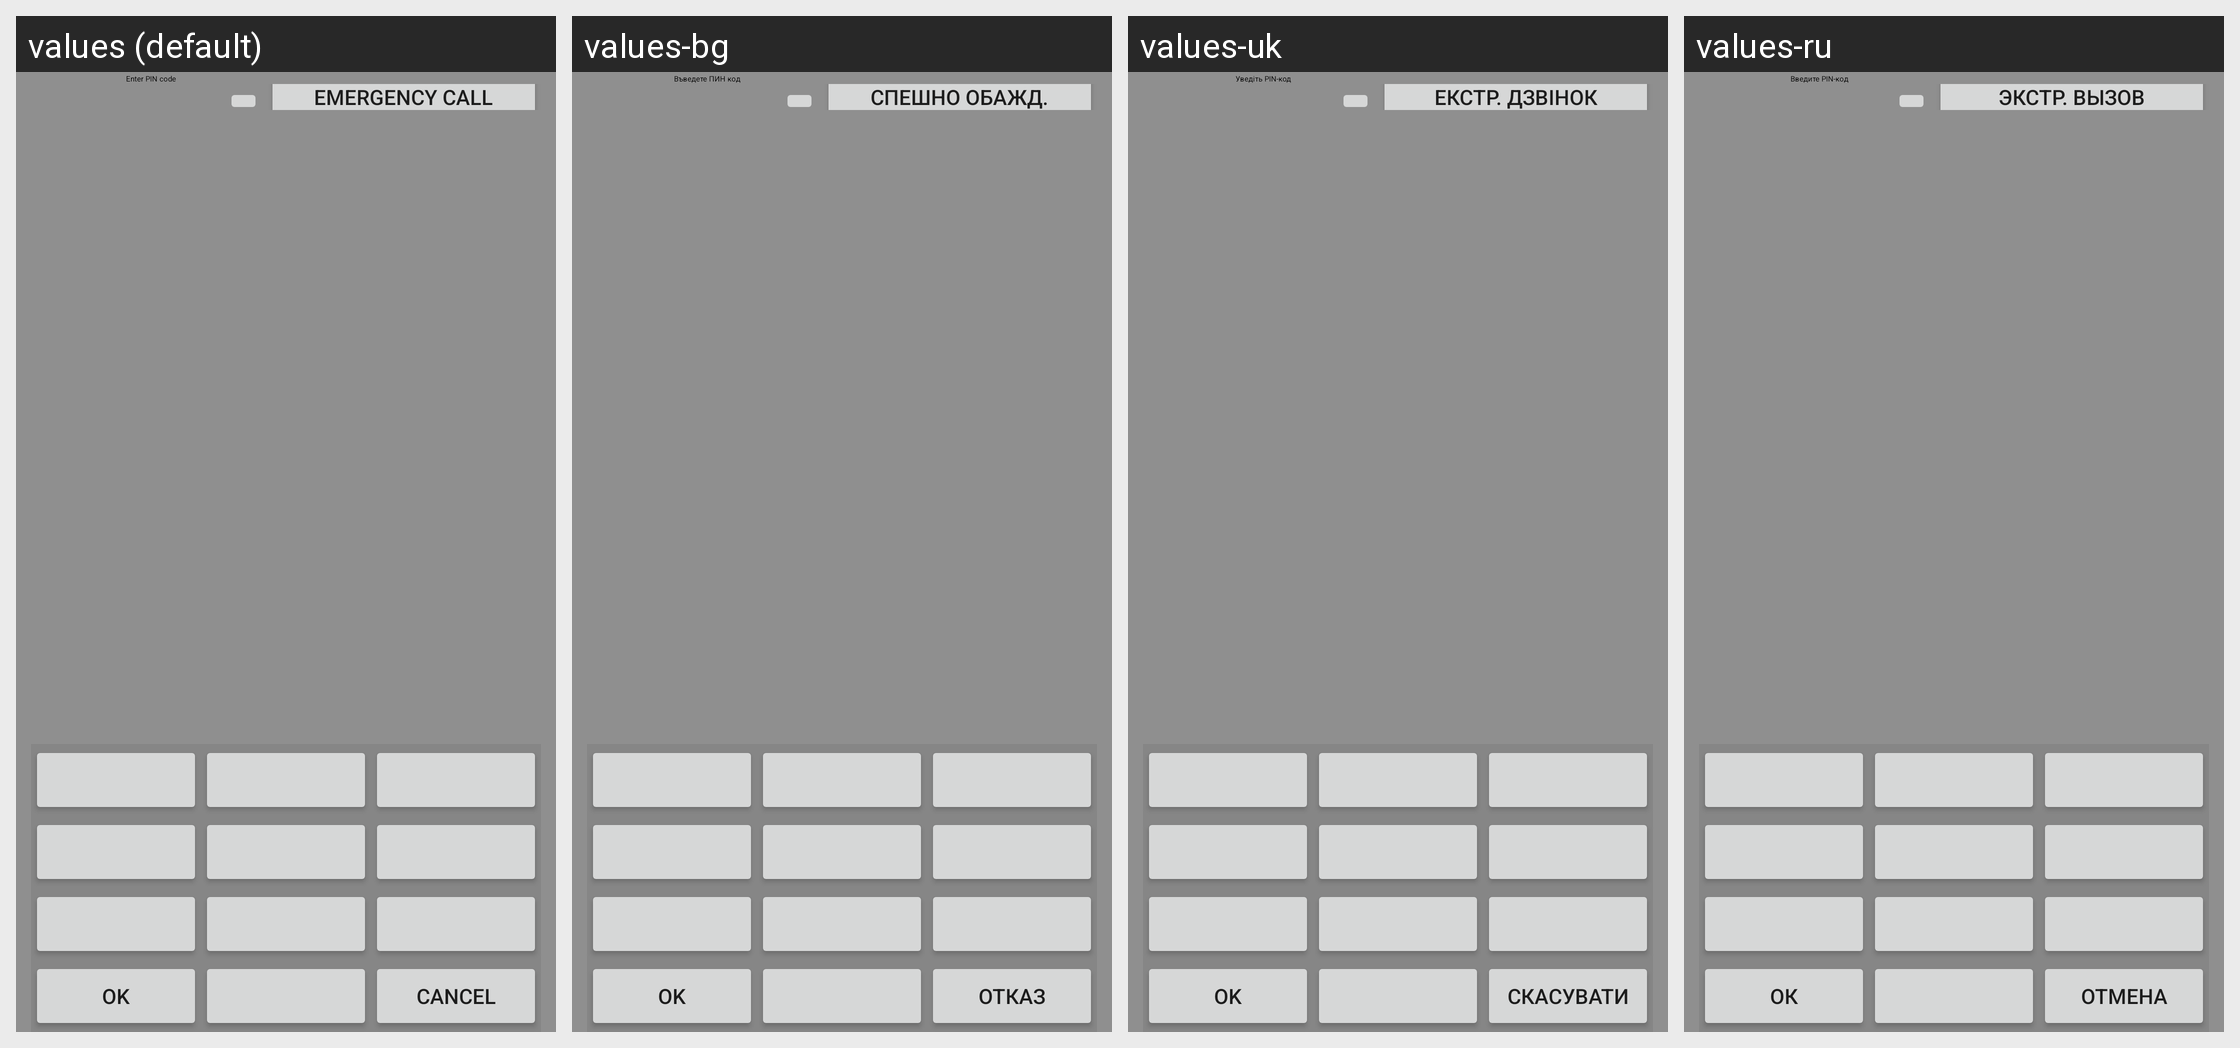

This grid shows one Android layout under several languages. Give, for every string resource on the screen, its name, the default text and each shown locale's text.
Android screen res/layout/keyguard_screen_sim_pin_landscape_non_qwerty.xml rendered under 4 locales, left to right: values (default), values-bg, values-uk, values-ru. Device: Nexus 5 (rendered at 1080×1920; each locale shown at half size, 540×960, under a caption strip naming it); theme Theme.MaterialComponents.DayNight.NoActionBar.
Other locales in the repository, not shown: values-ar, values-ar-rEG, values-bn, values-bs, values-ca, values-ca-rES, values-cs, values-da, values-de, values-el, values-en, values-en-rCA, values-en-rGB, values-en-rIE, values-en-rIN, values-en-rUS, values-es, values-es-rAR, values-es-rCL, values-es-rES, values-es-rUS, values-et, values-eu, values-fa, values-fi, values-fi-rFI, values-fr, values-fr-rCA, values-gl, values-hi, values-hi-rIN, values-hr, values-hr-rHR, values-hu, values-in, values-in-rID, values-is, values-it, values-iw, values-ja, values-jv, values-kk, values-ko, values-lt, values-lt-rLT, values-lv, values-mk, values-ms, values-nb, values-nl, values-pl, values-pt, values-pt-rBR, values-pt-rPT, values-ro, values-ro-rRO, values-sk, values-sk-rSK, values-sl, values-sl-rSI, values-sq, values-sr, values-sr-rRS, values-su, values-sv, values-th, values-th-rTH, values-tl, values-tr, values-uk-rUA, values-vi, values-vi-rVN, values-zh-rCN, values-zh-rHK, values-zh-rTW.
Strings drawn on this screen, with the default value and each locale's value (text and hints the layout hard-codes, and strings that could not be matched under every locale, appear in the picture but are not listed):

keyguard_password_enter_pin_code
  values: Enter PIN code
  values-bg: Въведете ПИН код
  values-uk: Уведіть PIN-код
  values-ru: Введите PIN-код

lockscreen_strings_backup_question_emergency_button_txt
  values: Emergency call
  values-bg: Спешно обажд.
  values-uk: Екстр. дзвінок
  values-ru: Экстр. вызов

ok
  values: OK
  values-bg: OK
  values-uk: OK
  values-ru: ОК

cancel
  values: Cancel
  values-bg: Отказ
  values-uk: Скасувати
  values-ru: Отмена
